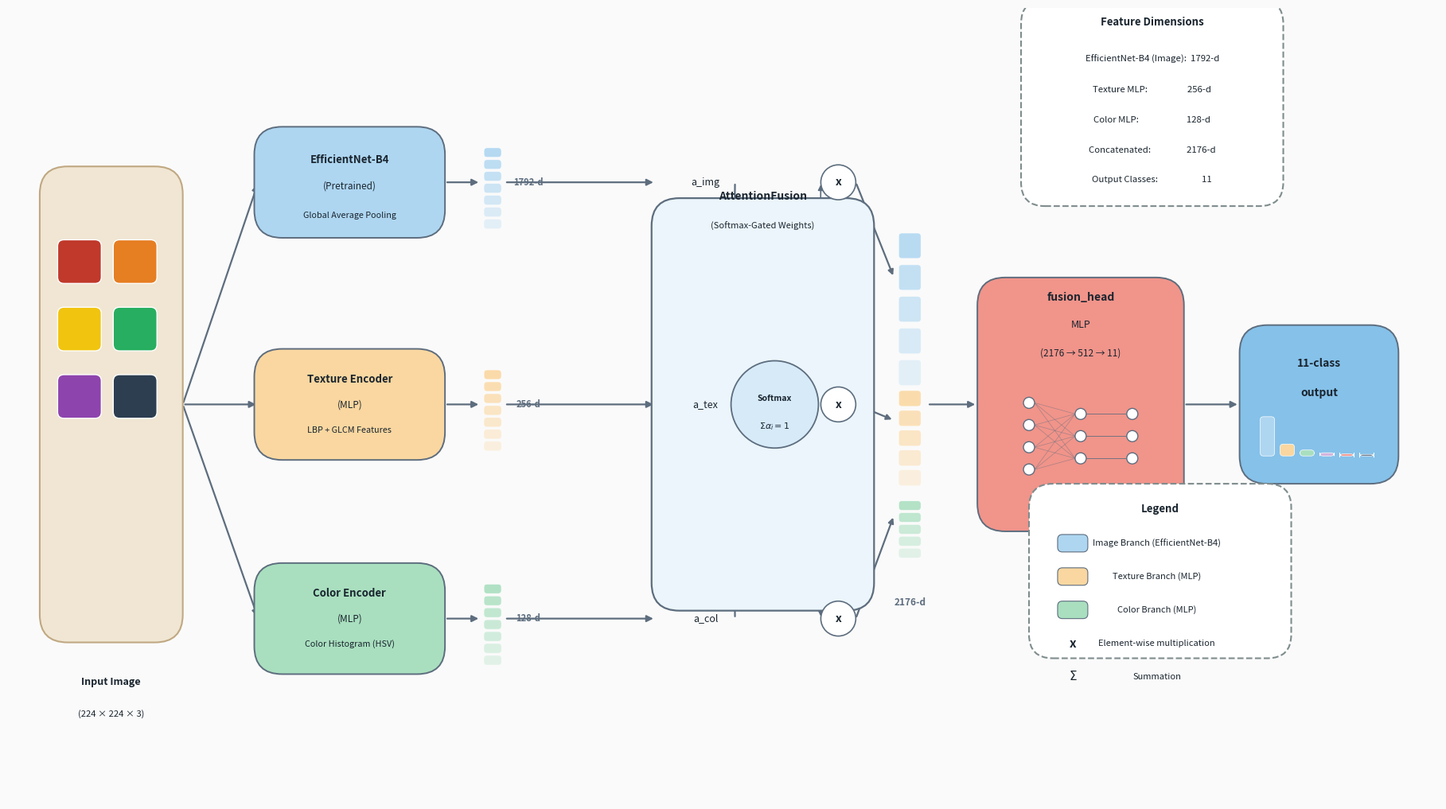

This chart was generated by the following Python code:
"""
SpiceFusionNet Architecture Figure — matches the WhatsApp reference style.
Output: outputs/arch_figure.png
"""
import matplotlib
matplotlib.use("Agg")
import matplotlib.pyplot as plt
import matplotlib.patches as mpatches
from matplotlib.patches import FancyBboxPatch, FancyArrowPatch
import matplotlib.patheffects as pe
import numpy as np
from pathlib import Path

# ── Colors ────────────────────────────────────────────────────────────────────
C_BG    = "#FAFAFA"
C_CNN   = "#AED6F1"   # light blue
C_TEX   = "#FAD7A0"   # light orange
C_COL   = "#A9DFBF"   # light green
C_FUSE  = "#D2B4DE"   # light purple
C_HEAD  = "#F1948A"   # light red/salmon
C_OUT   = "#85C1E9"   # light blue output
C_EDGE  = "#5D6D7E"   # dark grey edges
C_TEXT  = "#1A252F"   # near black text
C_DASH  = "#7F8C8D"   # grey dashed box

FIG_W, FIG_H = 18, 10

fig, ax = plt.subplots(figsize=(FIG_W, FIG_H))
ax.set_xlim(0, FIG_W); ax.set_ylim(0, FIG_H)
ax.set_facecolor(C_BG); fig.patch.set_facecolor(C_BG); ax.axis("off")

# ── helpers ───────────────────────────────────────────────────────────────────
def rbox(cx, cy, w, h, fc, ec=C_EDGE, lw=1.4, rad=0.35, zorder=4):
    p = FancyBboxPatch((cx-w/2, cy-h/2), w, h,
                       boxstyle=f"round,pad=0,rounding_size={rad}",
                       facecolor=fc, edgecolor=ec, linewidth=lw, zorder=zorder)
    ax.add_patch(p); return p

def txt(cx, cy, s, fs=9, fw="normal", color=C_TEXT, ha="center", va="center",
        style="normal", zorder=5):
    ax.text(cx, cy, s, fontsize=fs, fontweight=fw, color=color,
            ha=ha, va=va, fontstyle=style, zorder=zorder)

def arrow(x0, y0, x1, y1, fc=C_EDGE, lw=1.6, ms=12):
    ax.annotate("", xy=(x1,y1), xytext=(x0,y0),
                arrowprops=dict(arrowstyle="-|>", color=fc, lw=lw,
                                mutation_scale=ms,
                                connectionstyle="arc3,rad=0"),
                zorder=3)

def feat_bars(cx, cy, h, color, n=6, w=0.22):
    """Draw a column of small colored rectangles (feature vector visual)."""
    bar_h = h / (n + 1)
    for i in range(n):
        yy = cy - h/2 + bar_h*(i+1) - bar_h/2
        alpha = 0.3 + 0.7*(i/n)
        p = FancyBboxPatch((cx-w/2, yy-bar_h*0.4), w, bar_h*0.8,
                           boxstyle="round,pad=0,rounding_size=0.04",
                           facecolor=color, edgecolor="white",
                           linewidth=0.5, alpha=alpha, zorder=4)
        ax.add_patch(p)

# ── Y positions for 3 branches ────────────────────────────────────────────────
Y_TOP = 7.8   # EfficientNet
Y_MID = 5.0   # Texture
Y_BOT = 2.3   # Color

# ── INPUT IMAGE ───────────────────────────────────────────────────────────────
# Spice-like image placeholder
rbox(1.3, 5.0, 1.8, 6.0, "#F0E6D3", ec="#C0A882", lw=1.5)
# mini color patches to simulate spice image
colors_spice = ["#C0392B","#E67E22","#F1C40F","#27AE60","#8E44AD","#2C3E50"]
for i, sc in enumerate(colors_spice):
    row, col2 = divmod(i, 2)
    px = 0.6 + col2*0.7; py = 6.8 - row*0.85
    rbox(px+0.3, py, 0.55, 0.55, sc, ec="white", lw=1, rad=0.08)
txt(1.3, 1.5, "Input Image", fs=9, fw="bold")
txt(1.3, 1.1, "(224 × 224 × 3)", fs=8, style="italic")

# ── Arrows from input to 3 branches ──────────────────────────────────────────
for yy in [Y_TOP, Y_MID, Y_BOT]:
    arrow(2.2, 5.0, 3.15, yy)

# ── BRANCH BOXES ─────────────────────────────────────────────────────────────
BX = 4.3   # branch box center x
BW, BH = 2.4, 1.4

# EfficientNet-B4
rbox(BX, Y_TOP, BW, BH, C_CNN)
txt(BX, Y_TOP+0.28, "EfficientNet-B4", fs=9.5, fw="bold")
txt(BX, Y_TOP-0.05, "(Pretrained)", fs=8.5)
txt(BX, Y_TOP-0.42, "Global Average Pooling", fs=7.8, style="italic")

# Texture Encoder
rbox(BX, Y_MID, BW, BH, C_TEX)
txt(BX, Y_MID+0.32, "Texture Encoder", fs=9.5, fw="bold")
txt(BX, Y_MID+0.0,  "(MLP)", fs=8.5)
txt(BX, Y_MID-0.32, "LBP + GLCM Features", fs=7.8, style="italic")

# Color Encoder
rbox(BX, Y_BOT, BW, BH, C_COL)
txt(BX, Y_BOT+0.32, "Color Encoder", fs=9.5, fw="bold")
txt(BX, Y_BOT+0.0,  "(MLP)", fs=8.5)
txt(BX, Y_BOT-0.32, "Color Histogram (HSV)", fs=7.8, style="italic")

# ── Feature vector bars ───────────────────────────────────────────────────────
FV_X = 6.1
feat_bars(FV_X, Y_TOP, 1.2, C_CNN,  n=7)
feat_bars(FV_X, Y_MID, 1.2, C_TEX,  n=7)
feat_bars(FV_X, Y_BOT, 1.2, C_COL,  n=7)

# Arrows branch → bars
for yy in [Y_TOP, Y_MID, Y_BOT]:
    arrow(BX+BW/2, yy, FV_X-0.15, yy)

# Dimension labels
txt(FV_X+0.45, Y_TOP, "1792-d", fs=8, fw="bold", color=C_EDGE)
txt(FV_X+0.45, Y_MID, "256-d",  fs=8, fw="bold", color=C_EDGE)
txt(FV_X+0.45, Y_BOT, "128-d",  fs=8, fw="bold", color=C_EDGE)

# ── ATTENTION FUSION ──────────────────────────────────────────────────────────
FU_X = 9.5; FU_Y = 5.0; FU_W = 2.8; FU_H = 5.2
rbox(FU_X, FU_Y, FU_W, FU_H, "#EBF5FB", ec=C_EDGE, lw=1.6)
txt(FU_X, 7.62, "AttentionFusion", fs=10, fw="bold")
txt(FU_X, 7.25, "(Softmax-Gated Weights)", fs=8, style="italic")

# Alpha labels
for label, yy in [("a_img", Y_TOP), ("a_tex", Y_MID), ("a_col", Y_BOT)]:
    txt(FU_X-0.72, yy, label, fs=9, style="italic", color=C_TEXT)

# Arrows from feat bars to fusion (to alpha labels)
for yy in [Y_TOP, Y_MID, Y_BOT]:
    arrow(FV_X+0.15, yy, FU_X-FU_W/2+0.05, yy)

# Softmax circle
circle = plt.Circle((FU_X+0.15, 5.0), 0.55, color="#D6EAF8",
                     ec=C_EDGE, lw=1.3, zorder=5)
ax.add_patch(circle)
txt(FU_X+0.15, 5.08, "Softmax", fs=7.5, fw="bold")
txt(FU_X+0.15, 4.72, r"$\Sigma\alpha_i=1$", fs=8)

# Arrows alpha → softmax
for yy in [Y_TOP, Y_MID, Y_BOT]:
    arrow(FU_X-0.35, yy, FU_X-0.38, 5.0+np.sign(yy-5.0)*0.52)

# Multiply symbols (⊗)
MUL_X = FU_X + 0.95
for yy in [Y_TOP, Y_MID, Y_BOT]:
    circle2 = plt.Circle((MUL_X, yy), 0.22, color="white",
                          ec=C_EDGE, lw=1.2, zorder=5)
    ax.add_patch(circle2)
    txt(MUL_X, yy, "x", fs=10, fw="bold")   # × symbol
    arrow(FU_X+0.15+0.55, 5.0+np.sign(yy-5.0)*0.03,
          MUL_X-0.22, yy, fc=C_EDGE, lw=1.2, ms=10)

# ── Fused feature bars ────────────────────────────────────────────────────────
FB_X = 11.35
# stacked colored bars (blue top, orange mid, green bot)
for color, cy, h in [(C_CNN, 6.4, 2.4), (C_TEX, 4.7, 1.5), (C_COL, 3.5, 0.9)]:
    feat_bars(FB_X, cy, h, color, n=5, w=0.28)

arrow(MUL_X+0.22, Y_TOP, FB_X-0.2, 6.6, ms=10)
arrow(MUL_X+0.22, Y_MID, FB_X-0.2, 4.8, ms=10)
arrow(MUL_X+0.22, Y_BOT, FB_X-0.2, 3.6, ms=10)

txt(FB_X, 2.5, "2176-d", fs=8.5, fw="bold", color=C_EDGE)

# ── FUSION HEAD ───────────────────────────────────────────────────────────────
FH_X = 13.5; FH_Y = 5.0; FH_W = 2.6; FH_H = 3.2
rbox(FH_X, FH_Y, FH_W, FH_H, C_HEAD)
txt(FH_X, FH_Y+1.35, "fusion_head", fs=10, fw="bold")
txt(FH_X, FH_Y+1.0,  "MLP", fs=9)
txt(FH_X, FH_Y+0.65, "(2176 → 512 → 11)", fs=8.5)

# Draw simple NN dots inside
for layer_x, n_dots in [(FH_X-0.65, 4), (FH_X, 3), (FH_X+0.65, 3)]:
    for j in range(n_dots):
        cy2 = FH_Y - 0.4 + j*0.28 - (n_dots-1)*0.14
        c3 = plt.Circle((layer_x, cy2), 0.07, color="white",
                         ec=C_EDGE, lw=1, zorder=6)
        ax.add_patch(c3)

# NN connection lines
for j in range(4):
    cy_l = FH_Y - 0.4 + j*0.28 - 3*0.14
    for k in range(3):
        cy_r = FH_Y - 0.4 + k*0.28 - 2*0.14
        ax.plot([FH_X-0.58, FH_X-0.07], [cy_l, cy_r],
                color=C_EDGE, lw=0.5, alpha=0.5, zorder=5)
        ax.plot([FH_X+0.07, FH_X+0.58], [cy_r, cy_r],
                color=C_EDGE, lw=0.5, alpha=0.5, zorder=5)

# dots label
txt(FH_X, FH_Y-0.65, "...", fs=12, color=C_EDGE)

arrow(FB_X+0.22, 5.0, FH_X-FH_W/2, 5.0)

# ── OUTPUT ────────────────────────────────────────────────────────────────────
OUT_X = 16.5; OUT_Y = 5.0
rbox(OUT_X, OUT_Y, 2.0, 2.0, C_OUT)
txt(OUT_X, OUT_Y+0.52, "11-class", fs=10, fw="bold")
txt(OUT_X, OUT_Y+0.15, "output", fs=10, fw="bold")

# mini bar chart inside output box
bar_vals = [0.99, 0.3, 0.15, 0.08, 0.05, 0.04]
bar_colors = [C_CNN, C_TEX, C_COL, C_FUSE, C_HEAD, C_EDGE]
for i, (bv, bc) in enumerate(zip(bar_vals, bar_colors)):
    bx = OUT_X - 0.65 + i*0.25
    bar_h2 = bv * 0.5
    p = FancyBboxPatch((bx-0.09, OUT_Y-0.65), 0.18, bar_h2,
                       boxstyle="round,pad=0,rounding_size=0.04",
                       facecolor=bc, edgecolor="white", lw=0.5, zorder=5)
    ax.add_patch(p)

arrow(FH_X+FH_W/2, FH_Y, OUT_X-1.0, OUT_Y)

# ── FEATURE DIMENSIONS BOX (dashed, top right) ────────────────────────────────
dx, dy, dw, dh = 14.4, 8.8, 3.3, 2.6
p = FancyBboxPatch((dx-dw/2, dy-dh/2), dw, dh,
                   boxstyle="round,pad=0,rounding_size=0.3",
                   facecolor="white", edgecolor=C_DASH,
                   linewidth=1.5, linestyle="--", zorder=4)
ax.add_patch(p)
txt(dx, dy+1.02, "Feature Dimensions", fs=9.5, fw="bold", color=C_TEXT)
for i, line in enumerate([
    "EfficientNet-B4 (Image):  1792-d",
    "Texture MLP:                    256-d",
    "Color MLP:                        128-d",
    "Concatenated:                  2176-d",
    "Output Classes:                      11",
]):
    txt(dx, dy+0.55 - i*0.38, line, fs=8.2, ha="center", color=C_TEXT)

# ── LEGEND (bottom right, dashed) ────────────────────────────────────────────
lx, ly, lw2, lh2 = 14.5, 2.9, 3.3, 2.2
p2 = FancyBboxPatch((lx-lw2/2, ly-lh2/2), lw2, lh2,
                    boxstyle="round,pad=0,rounding_size=0.3",
                    facecolor="white", edgecolor=C_DASH,
                    linewidth=1.5, linestyle="--", zorder=4)
ax.add_patch(p2)
txt(lx, ly+0.78, "Legend", fs=9.5, fw="bold")
legend_items = [
    (C_CNN,  "Image Branch (EfficientNet-B4)"),
    (C_TEX,  "Texture Branch (MLP)"),
    (C_COL,  "Color Branch (MLP)"),
]
for i, (fc, lb) in enumerate(legend_items):
    yy = ly+0.35 - i*0.42
    rbox(lx-1.1, yy, 0.38, 0.22, fc, ec=C_EDGE, lw=0.8, rad=0.06)
    txt(lx-0.04, yy, lb, fs=8, ha="center", color=C_TEXT)

txt(lx-1.1, ly+0.35-3*0.42, "x", fs=11, fw="bold")
txt(lx-0.04, ly+0.35-3*0.42, "Element-wise multiplication", fs=8, color=C_TEXT)
txt(lx-1.1,  ly+0.35-4*0.42, r"$\Sigma$", fs=11)
txt(lx-0.04, ly+0.35-4*0.42, "Summation", fs=8, color=C_TEXT)

plt.tight_layout(pad=0.1)
out_dir = Path("D:/SpiceNet/outputs")
out_dir.mkdir(parents=True, exist_ok=True)
out_path = out_dir / "arch_figure.png"
plt.savefig(out_path, dpi=220, bbox_inches="tight",
            facecolor=C_BG, edgecolor="none")
plt.close()
print(f"Saved -> {out_path}")
